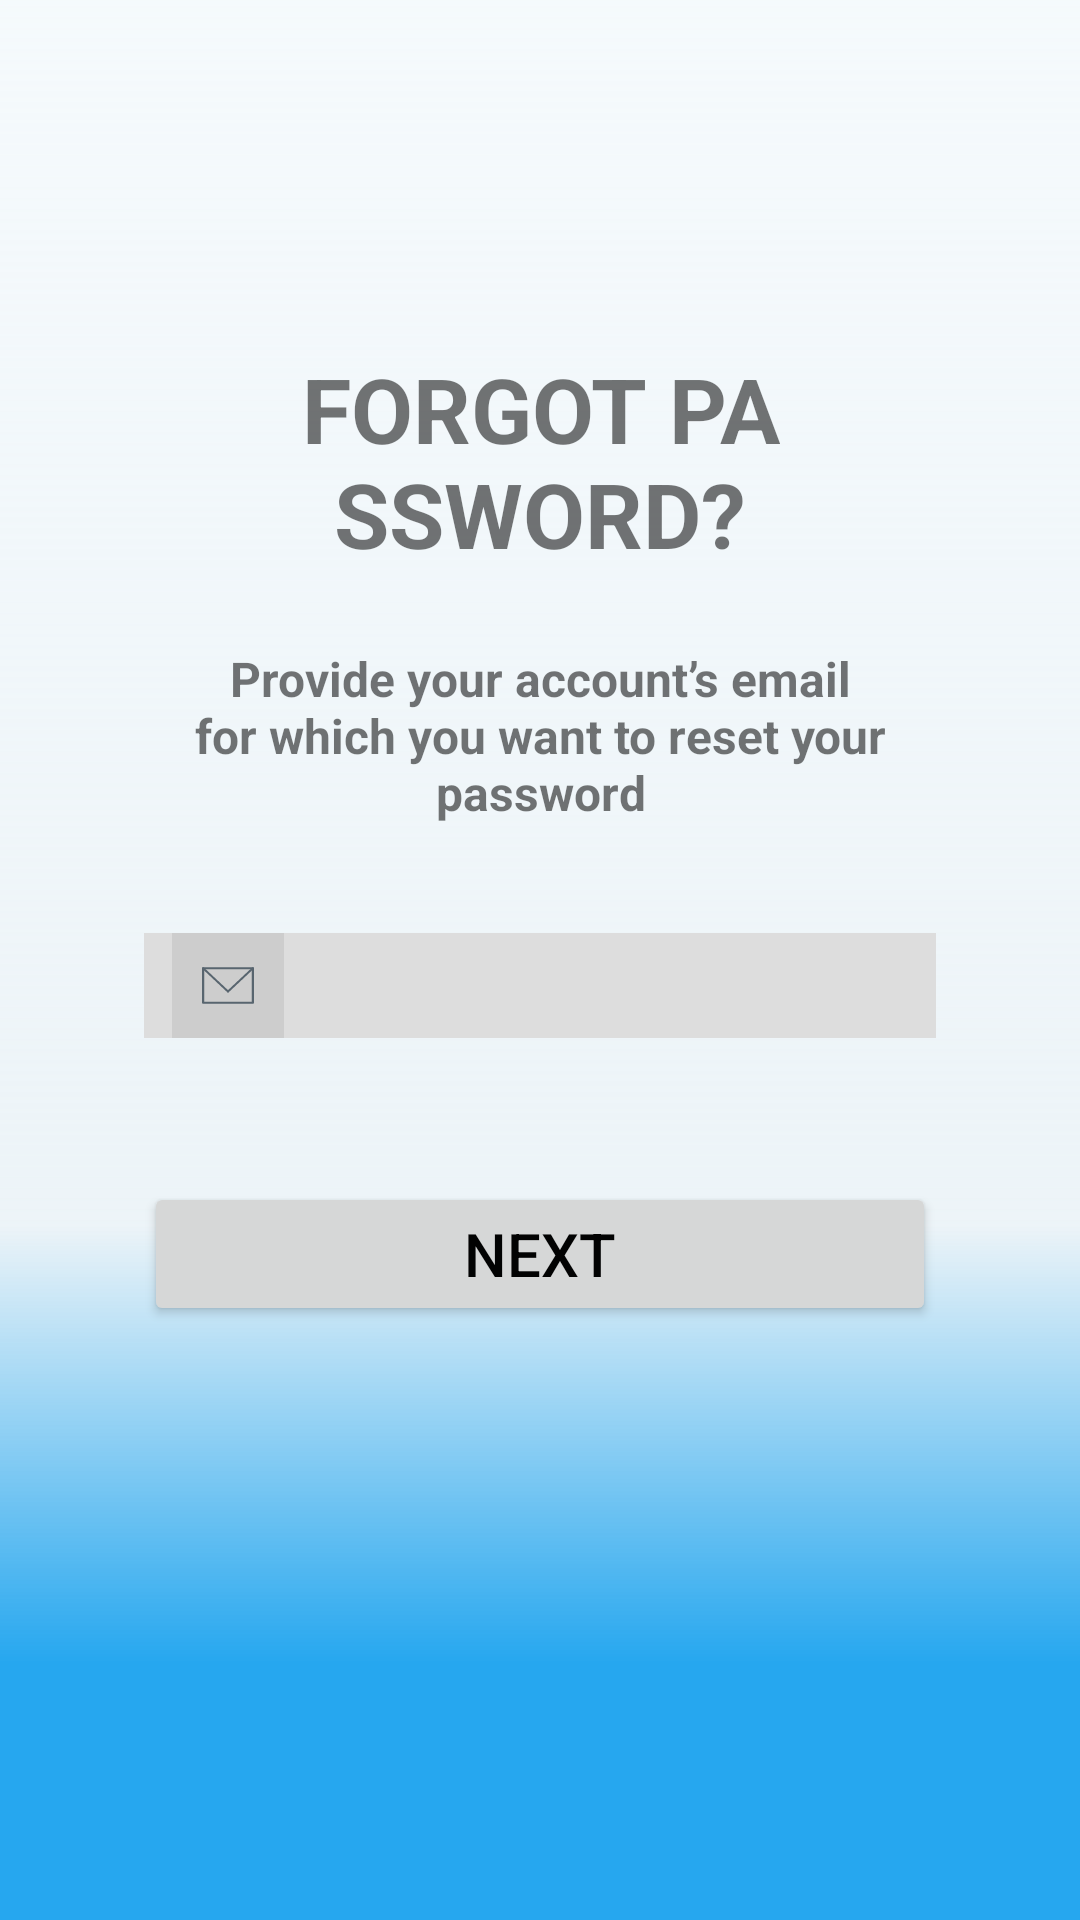

Produce the Android XML layout that renders to this screen, including the resource entries it uses.
<!-- AndroidManifest.xml: application theme Theme.BTTH_T1_Android1 -->
<!-- res/layout/bt1_b.xml -->
<?xml version="1.0" encoding="utf-8"?>
<androidx.constraintlayout.widget.ConstraintLayout xmlns:android="http://schemas.android.com/apk/res/android"
    xmlns:app="http://schemas.android.com/apk/res-auto"
    xmlns:tools="http://schemas.android.com/tools"
    android:layout_width="match_parent"
    android:layout_height="match_parent"
    android:background="@drawable/ic_backgroundlinear1">

    <ImageView
        android:id="@+id/imageView2"
        android:layout_width="wrap_content"
        android:layout_height="wrap_content"
        android:layout_marginStart="152dp"
        android:layout_marginLeft="152dp"
        android:layout_marginTop="92dp"
        app:layout_constraintStart_toStartOf="parent"
        app:layout_constraintTop_toTopOf="parent"
        app:srcCompat="@drawable/ic_lock_152879_1" />

    <TextView
        android:id="@+id/textView4"
        android:layout_width="0dp"
        android:layout_height="wrap_content"
        android:layout_marginStart="100dp"
        android:layout_marginLeft="100dp"
        android:layout_marginTop="24dp"
        android:layout_marginEnd="100dp"
        android:layout_marginRight="100dp"
        android:gravity="center"
        android:text="FORGOT PASSWORD?"
        android:textSize="30dp"
        android:textStyle="bold"
        app:layout_constraintEnd_toEndOf="parent"
        app:layout_constraintStart_toStartOf="parent"
        app:layout_constraintTop_toBottomOf="@+id/imageView2" />

    <androidx.constraintlayout.widget.Guideline
        android:id="@+id/guideline3"
        android:layout_width="wrap_content"
        android:layout_height="wrap_content"
        android:orientation="vertical"
        app:layout_constraintGuide_begin="205dp" />

    <TextView
        android:id="@+id/textView5"
        android:layout_width="0dp"
        android:layout_height="wrap_content"
        android:layout_marginStart="48dp"
        android:layout_marginLeft="48dp"
        android:layout_marginTop="24dp"
        android:layout_marginEnd="48dp"
        android:layout_marginRight="48dp"
        android:gravity="center"
        android:text="Provide your account’s email for which you want to reset your password"
        android:textSize="16dp"
        android:textStyle="bold"
        app:layout_constraintEnd_toEndOf="parent"
        app:layout_constraintStart_toStartOf="parent"
        app:layout_constraintTop_toBottomOf="@+id/textView4" />

    <EditText
        android:id="@+id/editTextTextEmailAddress"
        android:layout_width="0dp"
        android:layout_height="35dp"
        android:layout_marginStart="48dp"
        android:layout_marginLeft="48dp"
        android:layout_marginTop="36dp"
        android:layout_marginEnd="48dp"
        android:layout_marginRight="48dp"
        android:background="#DDDDDD"
        android:ems="10"
        android:inputType="textEmailAddress"
        app:layout_constraintEnd_toEndOf="parent"
        app:layout_constraintStart_toStartOf="parent"
        app:layout_constraintTop_toBottomOf="@+id/textView5" />

    <ImageView
        android:id="@+id/imageView4"
        android:layout_width="wrap_content"
        android:layout_height="35dp"
        android:layout_marginStart="4dp"
        android:layout_marginLeft="4dp"
        app:layout_constraintStart_toStartOf="@+id/editTextTextEmailAddress"
        app:layout_constraintTop_toTopOf="@+id/editTextTextEmailAddress"
        app:srcCompat="@drawable/ic_mail_2935365_1" />

    <Button
        android:id="@+id/button"
        android:layout_width="0dp"
        android:layout_height="wrap_content"
        android:layout_marginStart="48dp"
        android:layout_marginLeft="48dp"
        android:layout_marginTop="48dp"
        android:layout_marginEnd="48dp"
        android:layout_marginRight="48dp"
        android:text="NEXT"
        android:textColor="#020202"
        android:textSize="20dp"
        app:layout_constraintEnd_toEndOf="parent"
        app:layout_constraintStart_toStartOf="parent"
        app:layout_constraintTop_toBottomOf="@+id/editTextTextEmailAddress" />

</androidx.constraintlayout.widget.ConstraintLayout>
<!-- resources referenced by this layout -->
<resources>
  <!-- drawable ic_backgroundlinear1 (drawable) -->
  <vector xmlns:android="http://schemas.android.com/apk/res/android"
      xmlns:aapt="http://schemas.android.com/aapt"
      android:width="414dp"
      android:height="736dp"
      android:viewportWidth="414"
      android:viewportHeight="736">
    <path
        android:pathData="M-112,-69h592v1112h-592z">
      <aapt:attr name="android:fillColor">
        <gradient 
            android:startY="-69"
            android:startX="184"
            android:endY="1043"
            android:endX="184"
            android:type="linear">
          <item android:offset="0" android:color="#0A2493D1"/>
          <item android:offset="0.484375" android:color="#8EDEEBF2"/>
          <item android:offset="0.635417" android:color="#FF26A7EF"/>
        </gradient>
      </aapt:attr>
    </path>
    <path
        android:strokeWidth="1"
        android:pathData="M-111.5,-68.5h591v1111h-591z"
        android:fillColor="#00000000"
        android:strokeColor="#000000"/>
  </vector>
  <!-- drawable ic_mail_2935365_1 (drawable) -->
  <vector android:alpha="0.6" android:height="45dp"
      android:viewportHeight="45" android:viewportWidth="48"
      android:width="48dp" xmlns:android="http://schemas.android.com/apk/res/android">
      <path android:fillColor="#C4C4C4" android:fillType="evenOdd" android:pathData="M0,0H48V45H0V0Z"/>
      <path android:fillColor="#011627" android:pathData="M13.3334,14.6655H34.6667C34.9134,14.6655 35.1129,14.8525 35.1129,15.0789V29.9214C35.1129,30.1478 34.9134,30.3348 34.6667,30.3348H13.3334C13.0867,30.3348 12.8872,30.1478 12.8872,29.9214V15.0789C12.8872,14.8525 13.0867,14.6655 13.3334,14.6655ZM34.2205,15.4972H13.7796V29.5031H34.2205V15.4972Z"/>
      <path android:fillColor="#011627" android:pathData="M13.0186,15.3741C12.8454,15.2117 12.8454,14.9508 13.0186,14.7884C13.1918,14.626 13.47,14.626 13.6485,14.7835L24.3152,24.7835C24.4884,24.9459 24.4884,25.2067 24.3152,25.3691C24.142,25.5315 23.8637,25.5315 23.6853,25.3741L13.0186,15.3741Z"/>
      <path android:fillColor="#011627" android:pathData="M34.3516,14.7835C34.5301,14.626 34.8083,14.626 34.9815,14.7884C35.1547,14.9508 35.1547,15.2117 34.9815,15.3741L24.3149,25.3741C24.1416,25.5315 23.8582,25.5315 23.6849,25.3691C23.5117,25.2067 23.5117,24.9459 23.6902,24.7835L34.3516,14.7835Z"/>
  </vector>
  <style name="Theme.BTTH_T1_Android1" parent="Theme.MaterialComponents.DayNight.DarkActionBar">
          
          <item name="colorPrimary">@color/purple_500</item>
          <item name="colorPrimaryVariant">@color/purple_700</item>
          <item name="colorOnPrimary">@color/white</item>
          
          <item name="colorSecondary">@color/teal_200</item>
          <item name="colorSecondaryVariant">@color/teal_700</item>
          <item name="colorOnSecondary">@color/black</item>
          
          <item name="android:statusBarColor" tools:targetApi="l">?attr/colorPrimaryVariant</item>
          
      </style>
  <color name="purple_500">#e3c000</color>
  <color name="purple_700">#FF3700B3</color>
  <color name="white">#FFFFFFFF</color>
  <color name="teal_200">#FF03DAC5</color>
  <color name="teal_700">#FF018786</color>
  <color name="black">#FF000000</color>
</resources>
